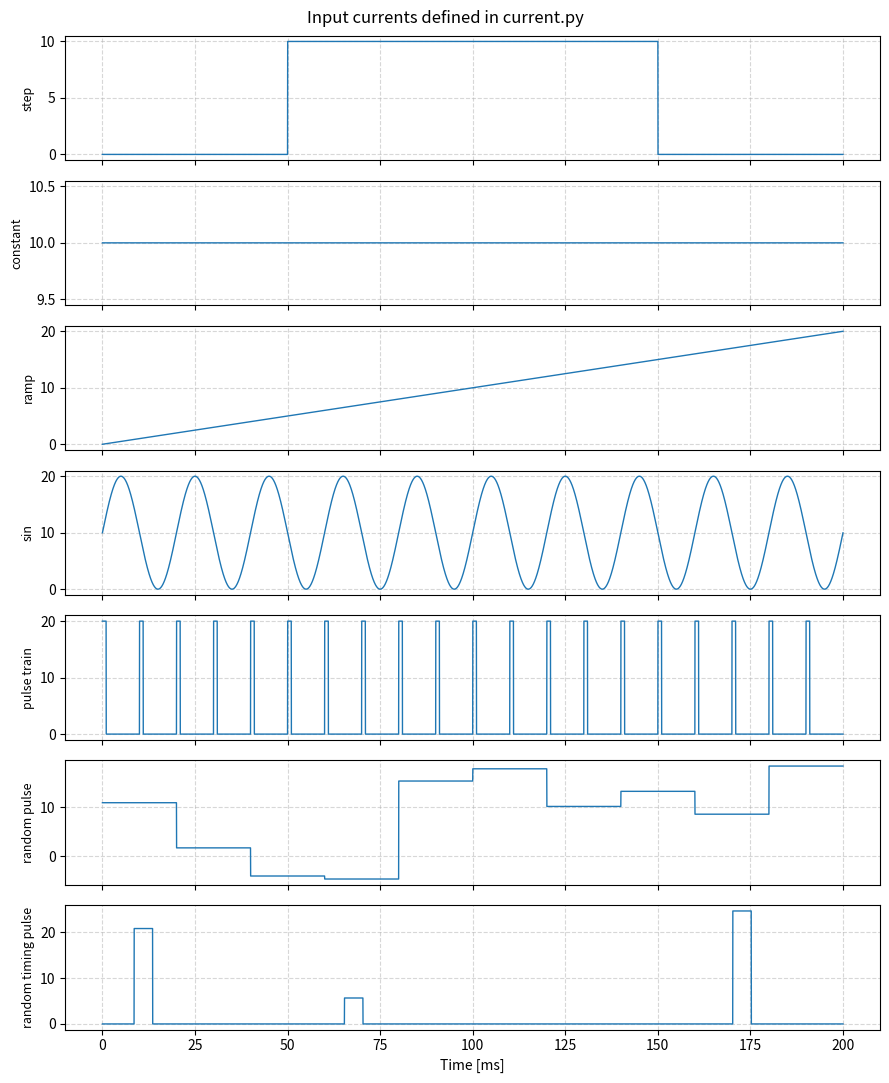

Write Python code to recreate this figure.
"""
ニューロンモデルに与える外部電流（入力電流）を生成するモジュール。

このファイルは電流を作る関数だけをまとめたもので、HH.py などから

    from current import step_current, random_pulse_current

のように読み込んで使う。

共通の約束
----------
- 時刻の配列 t の単位は ms（ミリ秒）。
- 返す電流の単位は uA/cm^2。
- どの関数も t と同じ長さの numpy 配列を返す。
  そのため、シミュレーション側は I_ext[i] を読むだけでよく、
  どの電流を使っても本体のコードを変える必要がない。

このファイル単体で実行すると、各電流の波形をまとめて表示する。

    python current.py
"""

import numpy as np


# ==================================================================
# 決まった形の電流
# ==================================================================

def step_current(t, amplitude=10.0, t_start=10.0, t_end=40.0):
    """
    ある区間だけ一定の電流を流す（ステップ電流）。

    スパイクが発射される様子を確認する、最も基本的な入力。

    Parameters
    ----------
    t : numpy.ndarray
        時刻の配列 (ms)。
    amplitude : float
        電流の大きさ (uA/cm^2)。
    t_start, t_end : float
        電流を流し始める時刻と止める時刻 (ms)。

    Returns
    -------
    numpy.ndarray
        各時刻の電流。shape = t.shape
    """
    I = np.zeros_like(t)
    I[(t >= t_start) & (t <= t_end)] = amplitude
    return I


def constant_current(t, amplitude=10.0):
    """
    最初から最後まで同じ大きさの電流を流す（定常電流）。

    振幅を変えながらスパイク数の変化を調べるとき（発火頻度の評価）に使う。

    Parameters
    ----------
    t : numpy.ndarray
        時刻の配列 (ms)。
    amplitude : float
        電流の大きさ (uA/cm^2)。

    Returns
    -------
    numpy.ndarray
        各時刻の電流。shape = t.shape
    """
    return np.full_like(t, amplitude)


def ramp_current(t, i_start=0.0, i_end=20.0):
    """
    時間とともに直線的に増えていく電流（ramp 電流）。

    どの電流値で発火が始まるか（発火閾値）を調べるときに使う。

    Parameters
    ----------
    t : numpy.ndarray
        時刻の配列 (ms)。
    i_start, i_end : float
        シミュレーション開始時と終了時の電流の大きさ (uA/cm^2)。

    Returns
    -------
    numpy.ndarray
        各時刻の電流。shape = t.shape
    """
    return np.linspace(i_start, i_end, len(t))


def sin_current(t, amplitude=10.0, freq=50.0, offset=0.0):
    """
    sin 波の電流。

    定常電流ともパルスとも違う入力に対して正しく応答できるか
    （学習データに無い入力への外挿性能）を調べるときに使う。

    Parameters
    ----------
    t : numpy.ndarray
        時刻の配列 (ms)。
    amplitude : float
        振幅 (uA/cm^2)。
    freq : float
        周波数 (Hz)。t の単位が ms なので、1000 で割って秒に直してから使う。
    offset : float
        電流のオフセット (uA/cm^2)。0 のままだと電流が正負に振れる。

    Returns
    -------
    numpy.ndarray
        各時刻の電流。shape = t.shape
    """
    return offset + amplitude * np.sin(2.0 * np.pi * freq * t / 1000.0)


def pulse_train_current(t, amplitude=10.0, width=1.0, interval=10.0, t_start=0.0):
    """
    等間隔に並んだパルス電流。

    Parameters
    ----------
    t : numpy.ndarray
        時刻の配列 (ms)。
    amplitude : float
        パルスの高さ (uA/cm^2)。
    width : float
        1 本のパルスの幅 (ms)。
    interval : float
        パルスの間隔（パルスの立ち上がりから次の立ち上がりまで）(ms)。
    t_start : float
        最初のパルスが立ち上がる時刻 (ms)。

    Returns
    -------
    numpy.ndarray
        各時刻の電流。shape = t.shape
    """
    I = np.zeros_like(t)
    # 各時刻が「パルスが始まってから width 以内か」を、周期 interval の余りで判定する
    phase = np.mod(t - t_start, interval)
    I[(t >= t_start) & (phase < width)] = amplitude
    return I


# ==================================================================
# ランダムな電流（学習データ用）
# ==================================================================

def random_pulse_current(t, i_min=-5.0, i_max=20.0, interval=20.0, seed=None):
    """
    一定時間ごとに大きさがランダムに変わる電流（棟近先輩の教師電流の再現）。

    RNN の教師データを作るための入力。様々な入力とその応答を含んだデータに
    することで、特定の入力に依存しないモデルの学習が期待できる。

    棟近先輩の進捗報告スライド p.7 の「教師電流」と同じ作り方をしている。
    区間ごとに一様乱数で決めた大きさの電流を流し続ける形であり、
    各区間の間で 0 に戻ることはない（階段状の波形になる）。
    卒業論文の Algorithm 2 も同じ考え方で、パラメータだけが異なる。

        スライド p.7（最新）: i_min=-5, i_max=20, interval=20 ms, 総時間 9000 ms, dt=0.01 ms
        卒業論文 Algorithm 2 : i_min= 0, i_max=20, interval=10 ms, 総時間  900 ms, dt=0.05 ms

    なお、先輩が使った乱数の種までは分からないため、波形そのものが1点ずつ
    一致するわけではない。同じ規則・同じ範囲で生成している、という意味での再現である。

    Parameters
    ----------
    t : numpy.ndarray
        時刻の配列 (ms)。
    i_min, i_max : float
        電流の大きさの範囲 (uA/cm^2)。区間ごとに一様分布 U(i_min, i_max) から選ぶ。
    interval : float
        電流の大きさを切り替える間隔 (ms)。
    seed : int or None
        乱数の種。同じ値を指定すると毎回同じ電流が得られる。
        教師データを作り直すときに再現できるよう、指定しておくのが望ましい。

    Returns
    -------
    numpy.ndarray
        各時刻の電流。shape = t.shape
    """
    rng = np.random.default_rng(seed)

    # 全区間を interval ごとに区切ったときの区間数
    n_segments = int(np.ceil((t[-1] - t[0] + (t[1] - t[0])) / interval))

    # 区間ごとに1つずつ、一様乱数で電流の大きさを決める
    amplitudes = rng.uniform(i_min, i_max, size=n_segments)

    # 各時刻がどの区間に属するかを求め、その区間の電流値を割り当てる
    segment_index = ((t - t[0]) / interval).astype(int)
    return amplitudes[segment_index]


def random_timing_pulse_current(t, i_min=5.0, i_max=30.0, width=5.0,
                                rate=0.02, seed=None):
    """
    発生するタイミングも大きさもランダムなパルス電流。

    random_pulse_current との違いは、パルスとパルスの間は電流が 0 になる点。
    実際のニューロンが受け取るような、まばらな入力を模したいときに使う。

    Parameters
    ----------
    t : numpy.ndarray
        時刻の配列 (ms)。
    i_min, i_max : float
        パルスの高さの範囲 (uA/cm^2)。1本ごとに一様分布から選ぶ。
    width : float
        1 本のパルスの幅 (ms)。
    rate : float
        1 ms あたりのパルスの発生率。例えば 0.02 なら平均して 50 ms に 1 本。
        （1 秒あたり 20 本に相当する）
    seed : int or None
        乱数の種。

    Returns
    -------
    numpy.ndarray
        各時刻の電流。shape = t.shape

    Notes
    -----
    もともとこのファイルにあった実装を関数にしたもの。
    元の実装は単位が秒・A（幅 0.05 秒、平均 2.5 本/秒、振幅 0.2〜1.5 A）だったが、
    HH モデルに合わせて単位を ms・uA/cm^2 に直し、
    デフォルト値もスパイクが発射される大きさに変更している。
    """
    rng = np.random.default_rng(seed)

    dt = t[1] - t[0]
    n_width = max(1, int(width / dt))    # パルス幅に相当するデータ点数
    trigger_prob = rate * dt             # 1 ステップあたりにパルスが始まる確率

    I = np.zeros_like(t)

    i = 0
    while i < len(t) - n_width:
        if rng.random() < trigger_prob:
            # パルスの高さをランダムに決めて書き込む
            I[i:i + n_width] = rng.uniform(i_min, i_max)
            # パルスが重ならないよう、パルス幅のぶんだけ先に進める
            i += n_width
        else:
            i += 1

    return I


# ==================================================================
# 動作確認用：このファイルを直接実行すると各電流の波形を表示する
# ==================================================================

if __name__ == '__main__':
    import matplotlib.pyplot as plt

    # 確認用に 200 ms 分を dt = 0.01 ms で作る
    dt = 0.01
    t = np.arange(0, 200.0, dt)

    # グラフのラベルは、日本語フォントが無い環境での文字化けを避けるため英語にする
    currents = [
        ('step',                step_current(t, amplitude=10.0, t_start=50.0, t_end=150.0)),
        ('constant',            constant_current(t, amplitude=10.0)),
        ('ramp',                ramp_current(t, i_start=0.0, i_end=20.0)),
        ('sin',                 sin_current(t, amplitude=10.0, freq=50.0, offset=10.0)),
        ('pulse train',         pulse_train_current(t, amplitude=20.0, width=1.0, interval=10.0)),
        ('random pulse',        random_pulse_current(t, i_min=-5.0, i_max=20.0, interval=20.0, seed=0)),
        ('random timing pulse', random_timing_pulse_current(t, seed=0)),
    ]

    fig, axes = plt.subplots(len(currents), 1, figsize=(9, 11), sharex=True)

    for ax, (name, I) in zip(axes, currents):
        ax.plot(t, I, linewidth=1.0)
        ax.set_ylabel(name, fontsize=9)
        ax.grid(True, linestyle='--', alpha=0.5)

    axes[-1].set_xlabel('Time [ms]')
    fig.suptitle('Input currents defined in current.py')
    fig.tight_layout()
    plt.show()
